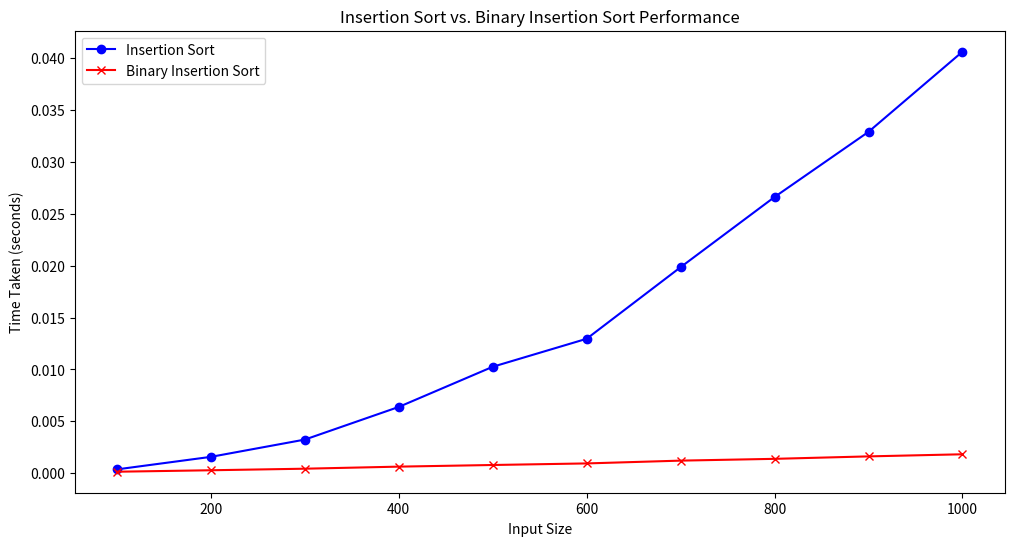

This figure's Python source:
#   4. Based on the plot for the performance of both
#   binary insertion sort and traditional insertion sort,
#   binary insertion sort is faster because it finds the trys to
#   to implement the correct position for each element in an array


import matplotlib.pyplot as plt
import numpy as np
import time

def binary_search(arr, val, start, end):
    if start == end:
        if arr[start] > val:
            return start
        else:
            return start+1
 
    if start > end:
        return start
 
    mid = (start+end)//2
    if arr[mid] < val:
        return binary_search(arr, val, mid+1, end)
    elif arr[mid] > val:
        return binary_search(arr, val, start, mid-1)
    else:
        return mid


def binary_insertion_sort(arr):
    for i in range(1, len(arr)):
        val = arr[i]
        j = binary_search(arr, val, 0, i - 1)
        arr[j+1:i+1] = arr[j:i]  # Shift elements rightward
        arr[j] = val  # Insert val at its correct position

    return arr


def insertion_sort(arr):
	for i in range(1, len(arr)):
		val = arr[i]
		j = i-1
		while j >= 0 and val < arr[j]:
				arr[j + 1] = arr[j]
				j -= 1
		arr[j + 1] = val
            
input_sizes = range(100, 1001, 100)  # Array sizes from 100 to 1000, in steps of 100
times = []  # To store the time taken for each sort

times_insertion_sort = []
times_binary_insertion_sort = []

for size in input_sizes:
    # Generate a random array of the given size
    arr = np.random.randint(0, size, size)
    arr_copy = arr.copy()  # Make a copy for binary insertion sort
    
    # Time insertion sort
    start_time = time.time()
    insertion_sort(arr)
    times_insertion_sort.append(time.time() - start_time)
    
    # Time binary insertion sort
    start_time = time.time()
    binary_insertion_sort(arr_copy)
    times_binary_insertion_sort.append(time.time() - start_time)

# Plotting the results without spline interpolation
plt.figure(figsize=(12, 6))

plt.plot(input_sizes, times_insertion_sort, marker='o', linestyle='-', color='blue', label='Insertion Sort')
plt.plot(input_sizes, times_binary_insertion_sort, marker='x', linestyle='-', color='red', label='Binary Insertion Sort')

plt.title('Insertion Sort vs. Binary Insertion Sort Performance')
plt.xlabel('Input Size')
plt.ylabel('Time Taken (seconds)')
plt.legend()
plt.show()